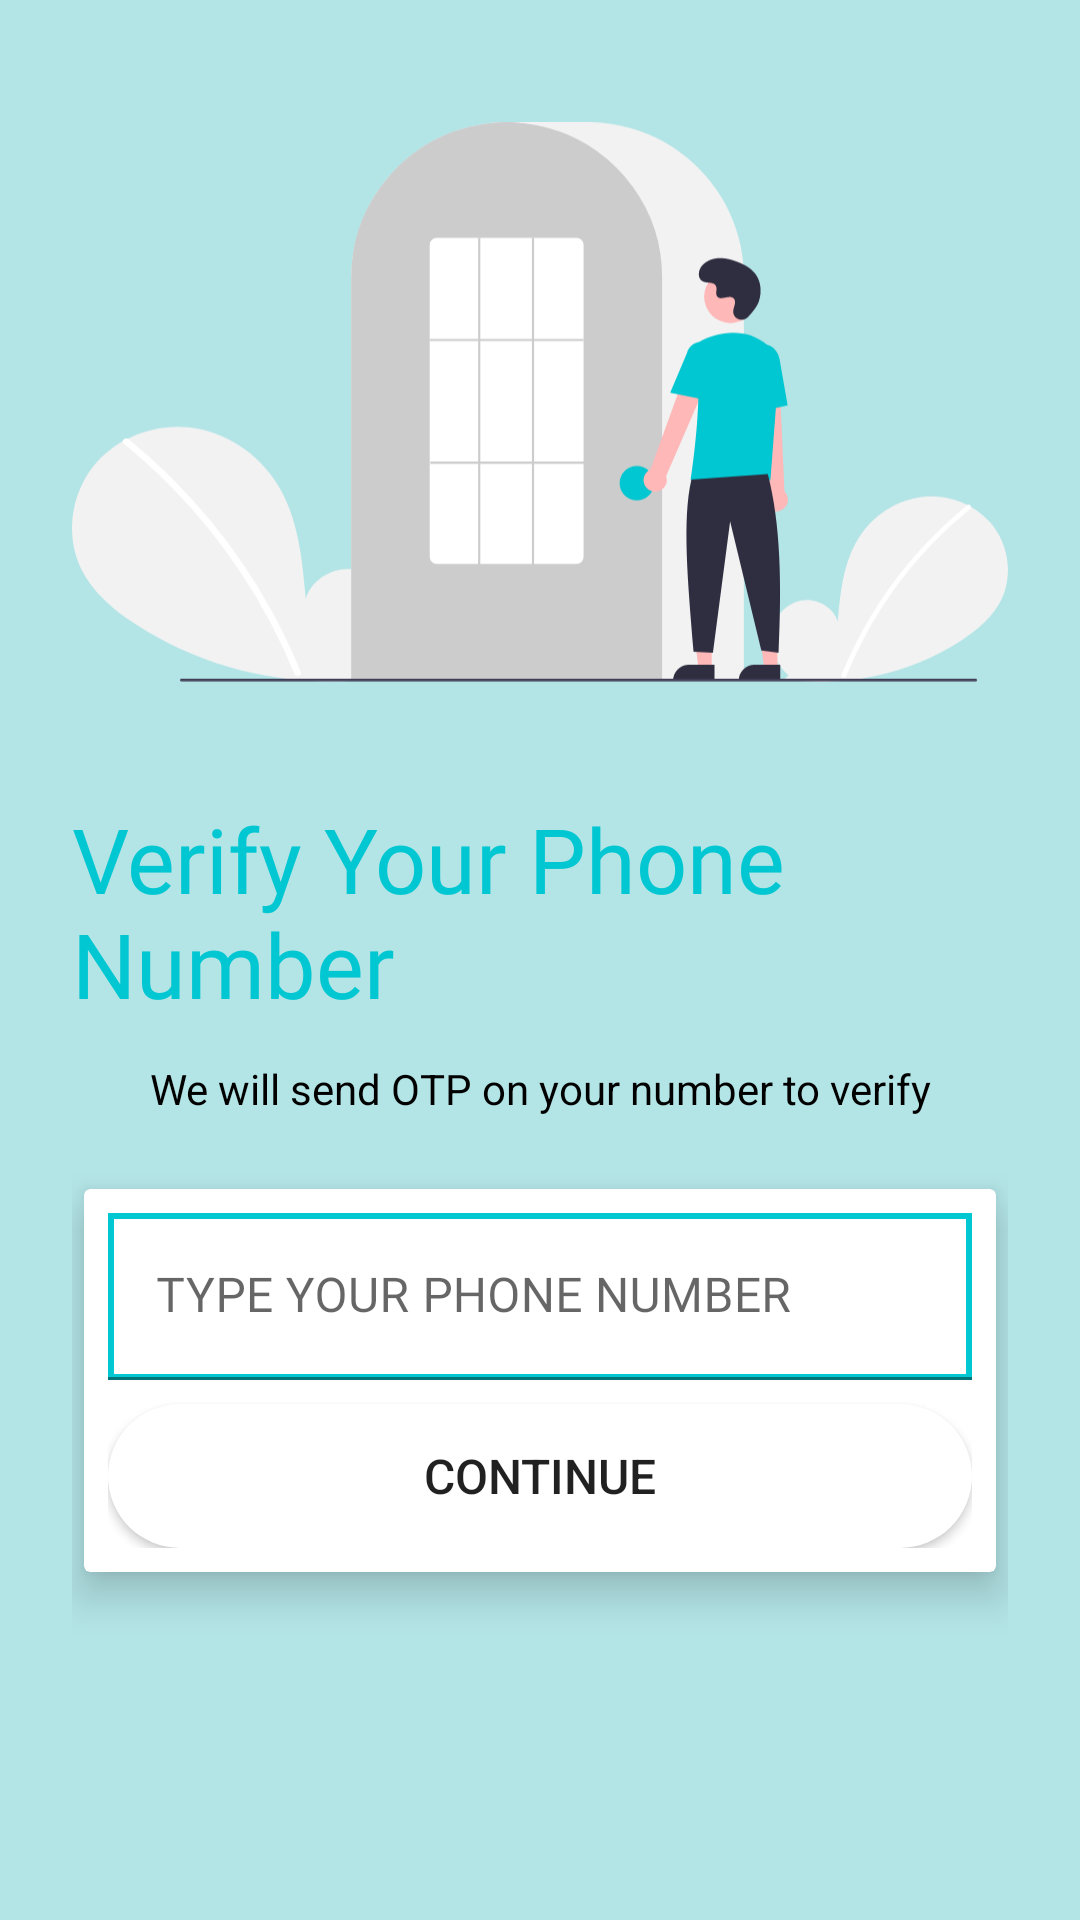

Produce the Android XML layout that renders to this screen, including the resource entries it uses.
<!-- AndroidManifest.xml: activity theme Theme.Kuiper.NoActionBar -->
<!-- res/layout/activity_number.xml -->
<?xml version="1.0" encoding="utf-8"?>
<androidx.constraintlayout.widget.ConstraintLayout xmlns:android="http://schemas.android.com/apk/res/android"
    xmlns:app="http://schemas.android.com/apk/res-auto"
    xmlns:tools="http://schemas.android.com/tools"
    android:layout_width="match_parent"
    android:padding="24dp"
    android:layout_height="match_parent"
    android:background="@color/lightTheme"
    tools:context=".Activities.NumberActivity">

    <ImageView
        android:id="@+id/imageView"
        android:layout_width="wrap_content"
        android:layout_height="220dp"
        app:layout_constraintEnd_toEndOf="parent"
        app:layout_constraintStart_toStartOf="parent"
        app:layout_constraintTop_toTopOf="parent"
        android:src="@drawable/ic_login"/>

    <TextView
        android:layout_width="wrap_content"
        android:layout_height="wrap_content"
        android:id="@+id/textView"
        app:layout_constraintStart_toStartOf="parent"
        app:layout_constraintTop_toBottomOf="@id/imageView"
        app:layout_constraintEnd_toEndOf="parent"
        android:text="Verify Your Phone Number"
        android:textSize="30sp"
        android:textStyle="normal"
        android:layout_marginTop="22dp"
        android:fontFamily="@font/monofont"
        android:textColor="@color/colorPrimary"
        />

    <TextView
        android:layout_width="wrap_content"
        android:layout_height="wrap_content"
        android:id="@+id/textView2"
        app:layout_constraintEnd_toEndOf="@id/textView"
        app:layout_constraintStart_toStartOf="@id/textView"
        app:layout_constraintTop_toBottomOf="@id/textView"
        android:text="We will send OTP on your number to verify"
        android:textColor="@color/black"
        android:layout_marginTop="12dp"
        />

    <androidx.cardview.widget.CardView
        android:layout_width="match_parent"
        android:layout_height="wrap_content"
        android:layout_marginTop="24dp"
        app:cardElevation="8dp"
        android:layout_marginHorizontal="4dp"
        app:layout_constraintEnd_toEndOf="parent"
        app:layout_constraintStart_toStartOf="parent"
        app:layout_constraintTop_toBottomOf="@id/textView2">

        <LinearLayout
            android:layout_width="match_parent"
            android:layout_height="match_parent"
            android:layout_margin="8dp"
            android:orientation="vertical">

            <com.google.android.material.textfield.TextInputLayout
                style="@style/ThemeOverlay.Material3.TextInputEditText.OutlinedBox"
                android:layout_width="match_parent"
                android:layout_height="match_parent">

                <com.google.android.material.textfield.TextInputEditText
                    android:layout_width="match_parent"
                    android:layout_height="wrap_content"
                    android:inputType="phone"
                    android:background="@drawable/linear_background"
                    android:id="@+id/phoneNumber"
                    android:maxLength="10"
                    android:fontFamily="@font/airbnb_cereal_medium"
                    android:hint="TYPE YOUR PHONE NUMBER"/>

            </com.google.android.material.textfield.TextInputLayout>


            <Button
                android:id="@+id/button"
                android:layout_marginTop="8dp"
                android:layout_width="match_parent"
                android:layout_height="wrap_content"
                android:text="CONTINUE"
                android:textSize="16sp"
                android:background="@drawable/round_background"
                />

        </LinearLayout>
    </androidx.cardview.widget.CardView>
</androidx.constraintlayout.widget.ConstraintLayout>
<!-- resources referenced by this layout -->
<resources>
  <color name="black">#FF000000</color>
  <color name="colorPrimary">#00c7d1</color>
  <color name="lightTheme">#B3E4E6</color>
  <!-- drawable ic_login: vector/xml drawable (drawable, 5564 chars, omitted) -->
  <!-- drawable linear_background (drawable) -->
  <?xml version="1.0" encoding="utf-8"?>
  <shape xmlns:android="http://schemas.android.com/apk/res/android"
      android:shape="rectangle"
      >
      <solid
          android:color="@color/white"/>
  
      <stroke
          android:width="2dp"
          android:color="@color/colorPrimary" />
  
  
  
  </shape>
  <!-- drawable round_background (drawable) -->
  <?xml version="1.0" encoding="utf-8"?>
  <shape xmlns:android="http://schemas.android.com/apk/res/android"
      android:shape="rectangle"
      >
  
      <solid
          android:color="@color/white"/>
  
      <corners
          android:radius="50dp"/>
  
  
  
  </shape>
  <style name="Theme.Kuiper.NoActionBar" parent="Theme.MaterialComponents.DayNight.NoActionBar">
          
          <item name="colorPrimary">@color/colorPrimary</item>
          <item name="colorPrimaryVariant">@color/colorPrimaryDark</item>
          <item name="colorOnPrimary">@color/white</item>
          
          <item name="colorSecondary">@color/colorPrimary</item>
          <item name="colorSecondaryVariant">@color/colorPrimaryDark</item>
          <item name="colorOnSecondary">@color/black</item>
          
          <item name="android:statusBarColor" tools:targetApi="l">?attr/colorPrimaryVariant</item>
          
      </style>
  <color name="white">#FFFFFFFF</color>
  <color name="colorPrimaryDark">#00c7d1</color>
</resources>
